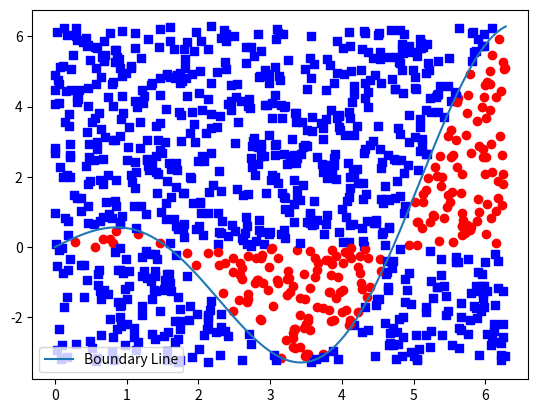
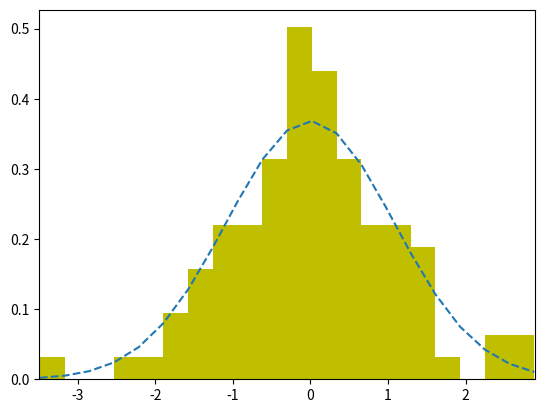

Python code for these plots, in order:
#!/usr/bin/env python3
# -*- coding: utf-8 -*-
"""
Created on Mon Apr  6 10:28:09 2020
# [redacted]
#Estimating Integrals Along 1 Dimension
[redacted]
"""

#------------------------------------------------------------------------------------------------
#Question 3  

#Importing packages...
import numpy as np 
import matplotlib.pyplot as plt
from scipy.stats import norm

#Setting constants...
points = 1000
x_upperlimit = 2*np.pi
x_lowerlimit = 0


#Defining the function...
def f(x): 
    return(x*np.cos(x))

x1 = np.linspace(0,2*np.pi,1000)
y_lowerlimit = min(f(x1))
y_upperlimit = max(f(x1))

#Generating x and y values...
x = x_lowerlimit + np.random.random(points)*(x_upperlimit-x_lowerlimit)
y = y_lowerlimit + np.random.random(points)*(y_upperlimit-y_lowerlimit)
n1,n2 = 0,0


#Plotting the graph...
fig,ax = plt.subplots()
x_axis = np.linspace(0, 2*np.pi, 1000)
y_axis = x_axis*np.cos(x_axis)
plt.plot(x_axis, y_axis, label = 'Boundary Line')

for i in range(0,points): 
    if y[i] > 0 and y[i] < f(x[i]):
        plt.scatter(x[i], y[i], color = 'r', marker = 'o')
        n1 = n1 + 1
        
    elif y[i] < 0 and y[i] > f(x[i]):
        plt.scatter(x[i], y[i], color = 'r', marker = 'o')
        n2 = n2 + 1
        
    else: 
        plt.scatter(x[i], y[i], color = 'b', marker = 's')

pos_area = (n1/points)*(2*np.pi*(y_upperlimit-y_lowerlimit))
neg_area = (n2/points)*(2*np.pi*(y_upperlimit-y_lowerlimit))
solution = pos_area - neg_area
print('The analytic solution for this integral is: ', solution)       
plt.show
plt.legend()

#-------------------------------------------------------------------------------------------------------------
runs = 100
array1 = np.zeros(runs)


for i in range (0,runs): 
    x = x_lowerlimit + np.random.random(points)*(x_upperlimit-x_lowerlimit)
    y = y_lowerlimit + np.random.random(points)*(y_upperlimit-y_lowerlimit)
    n1,n2 = 0,0
    
    for j in range(0,points): 
        if y[j] > 0 and y[j] < f(x[j]):
            n1 = n1 + 1
        
        elif y[j] < 0 and y[j] > f(x[j]):
            n2 = n2 + 1
    pos_area = (n1/points)*(2*np.pi*(y_upperlimit-y_lowerlimit))
    neg_area = (n2/points)*(2*np.pi*(y_upperlimit-y_lowerlimit))  
    solution = pos_area - neg_area
    array1[i] = solution 

print(array1)

Mean = np.mean(array1, dtype = np.float64)
Standard_dev = np.std(array1, ddof = 1)

fig,ax =  plt.subplots()
#plt.rcParams["figure.figsize"]=8,4
binnum = 20


n, bins, patches = ax.hist(array1, binnum, density = 1, color= 'y')
gauss = norm.pdf(bins, Mean, Standard_dev)
ax.plot(bins,gauss,'--')


ax.set_xlim([(min(array1)-0.01), max(array1)+0.01])

plt.show()
print(Mean)
err= Mean/np.sqrt(runs)
print(err)










































